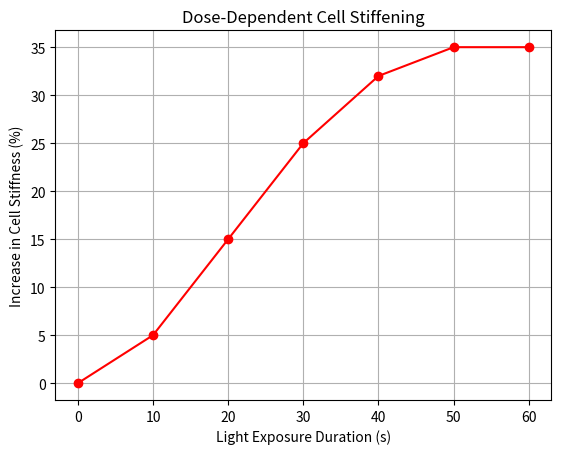

Write the Python code that produced this figure.
import pandas as pd
import numpy as np
import matplotlib.pyplot as plt

data = {'Exposure_Time': [0, 10, 20, 30, 40, 50, 60], 'Stiffness_Increase': [0, 5, 15, 25, 32, 35, 35]}
df = pd.DataFrame(data)

plt.plot(df['Exposure_Time'], df['Stiffness_Increase'], marker='o', color='red')
plt.title('Dose-Dependent Cell Stiffening')
plt.xlabel('Light Exposure Duration (s)')
plt.ylabel('Increase in Cell Stiffness (%)')
plt.grid(True)
plt.show()